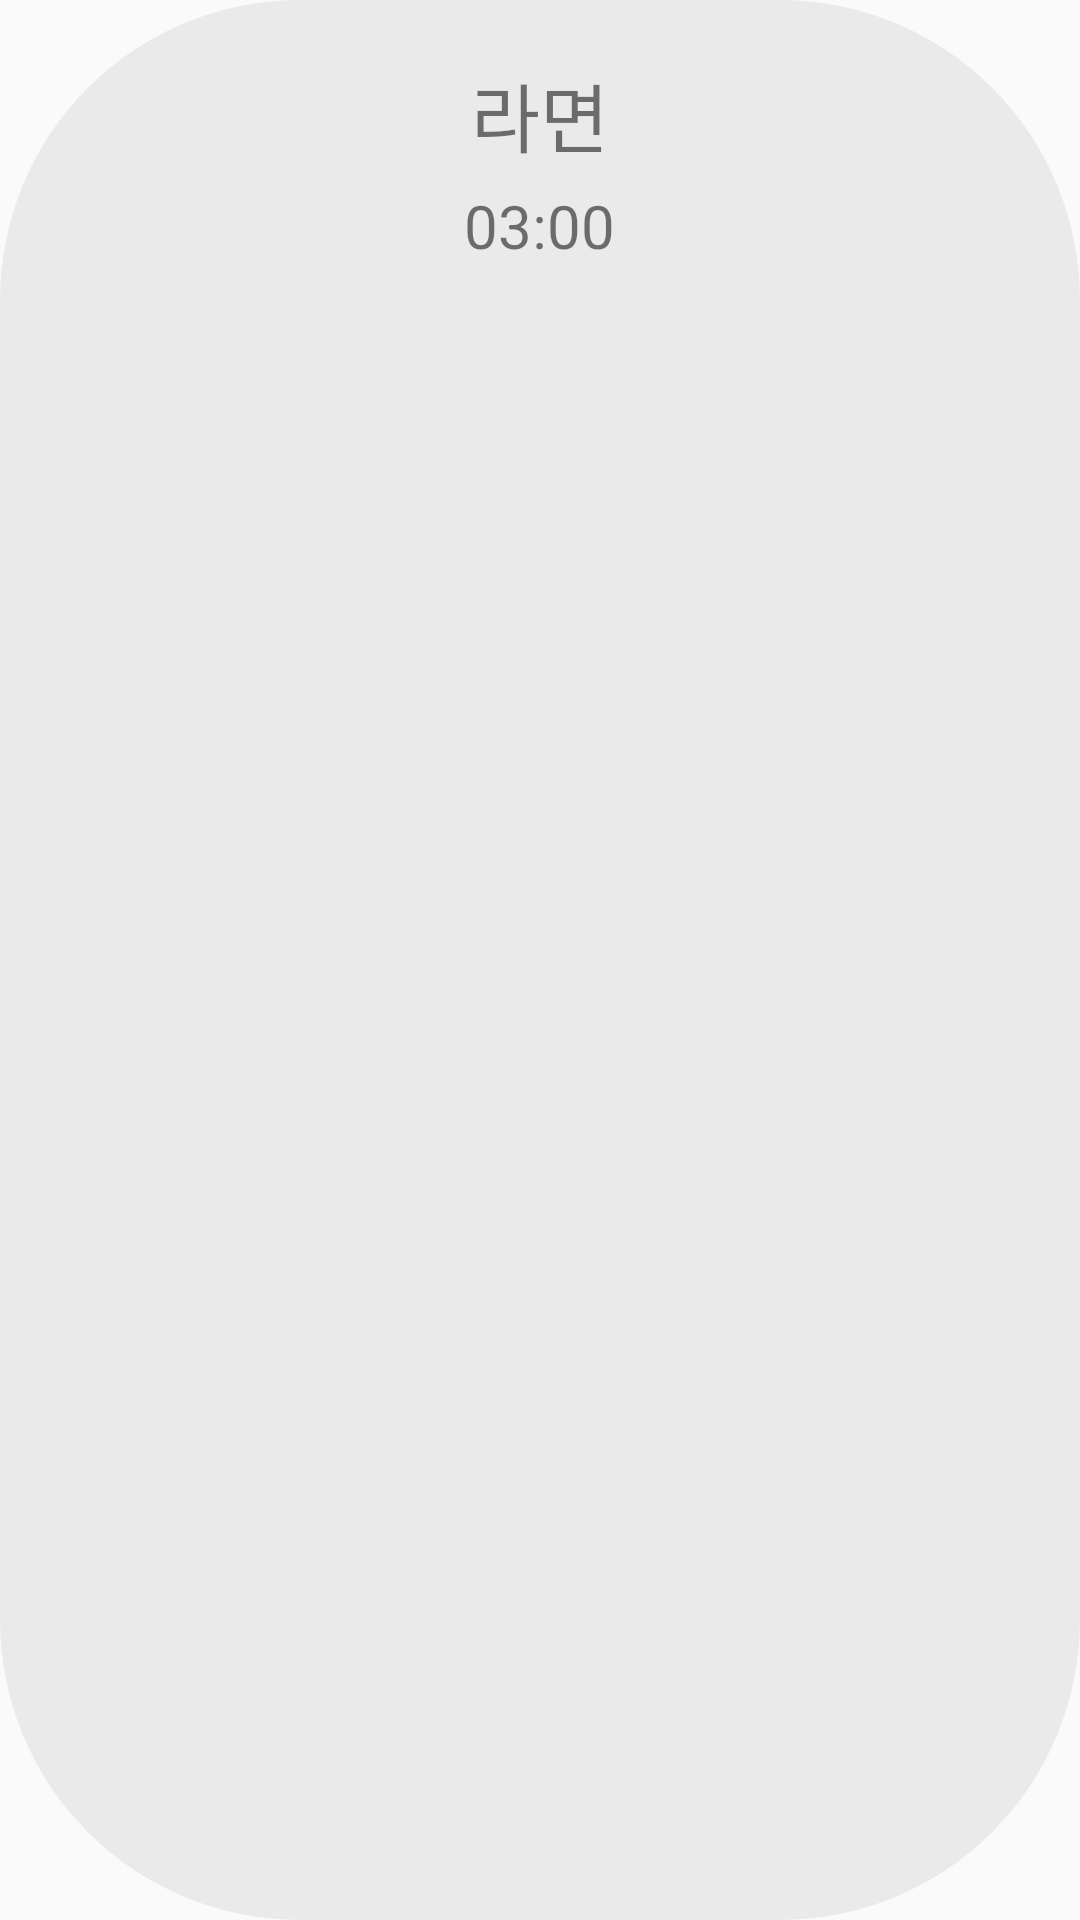

The Android layout XML behind this screen, and the referenced resources:
<!-- AndroidManifest.xml: application theme Theme.RMS -->
<!-- res/layout/ysj_list_item_hori.xml -->
<?xml version="1.0" encoding="utf-8"?>
<LinearLayout xmlns:android="http://schemas.android.com/apk/res/android"
    android:layout_width="wrap_content"
    android:layout_height="wrap_content"
    xmlns:tools="http://schemas.android.com/tools"
    android:layout_marginHorizontal="2dp"
    android:orientation="vertical"
    android:layout_margin="10dp"
    android:padding="20dp"
    android:background="@drawable/btn_edge2"
    android:id="@+id/TimerRoot">

    <TextView
        android:id="@+id/timer_name"
        android:layout_width="wrap_content"
        android:layout_height="wrap_content"
        android:text="라면"
        android:textSize="25dp"
        android:layout_gravity="center"
        tools:text="timername"
        android:paddingBottom="2.5dp"/>
    <View
        android:layout_width="match_parent"
        android:layout_height="0dp"
        android:background="@color/black"/>
    <TextView
        android:paddingTop="2.5dp"
        android:id="@+id/timer_time"
        android:layout_width="wrap_content"
        android:layout_height="wrap_content"
        android:text="03:00"
        android:textSize="20dp"
        android:layout_gravity="center"
        tools:text="timertime"/>



</LinearLayout>
<!-- resources referenced by this layout -->
<resources>
  <color name="black">#FF000000</color>
  <!-- drawable btn_edge2 (drawable) -->
  <?xml version="1.0" encoding="utf-8"?>
  <shape xmlns:android="http://schemas.android.com/apk/res/android">
      <solid android:color="#EAEAEA"/>
      
      
  
      <stroke android:width="0dp" android:color="#000000"/>
      
  
      <padding android:left="10dp" android:top="10dp" android:right="10dp" android:bottom="10dp" />
      
      
  
      <corners android:bottomLeftRadius="0dp" android:topRightRadius="0dp"/>
  
      <corners android:radius="100dp"/>
  
  </shape>
  <style name="Theme.RMS" parent="Theme.AppCompat.DayNight.NoActionBar">
          
          <item name="colorPrimary">@color/purple_500</item>
          <item name="colorPrimaryVariant">@color/purple_700</item>
          <item name="colorOnPrimary">@color/white</item>
          
          <item name="colorSecondary">@color/teal_200</item>
          <item name="colorSecondaryVariant">@color/teal_700</item>
          <item name="colorOnSecondary">@color/black</item>
          
          <item name="android:statusBarColor" tools:targetApi="l">@color/black</item>
          
      </style>
  <color name="purple_500">#FF6200EE</color>
  <color name="purple_700">#FF3700B3</color>
  <color name="white">#FFFFFFFF</color>
  <color name="teal_200">#FF03DAC5</color>
  <color name="teal_700">#FF018786</color>
</resources>
